Run: headless pygame with SDL's dummy video driver; simulated clock (each Clock.tick advances the game by its frame time, no real sleeping); random seed 0; keys injected as events and as key.get_pressed() state; no mouse input; restart key C tapped at the start of phases 3 and 4.
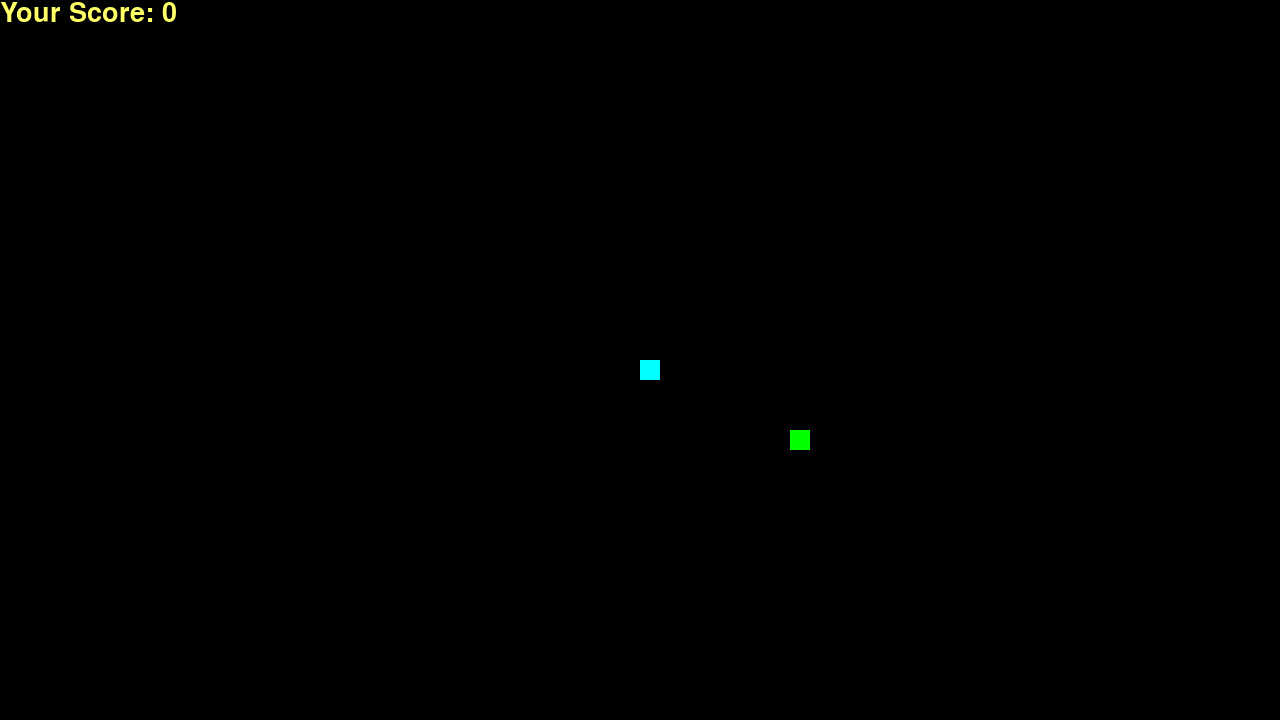
Frame 1 of 4 · flips 1–60 · no input
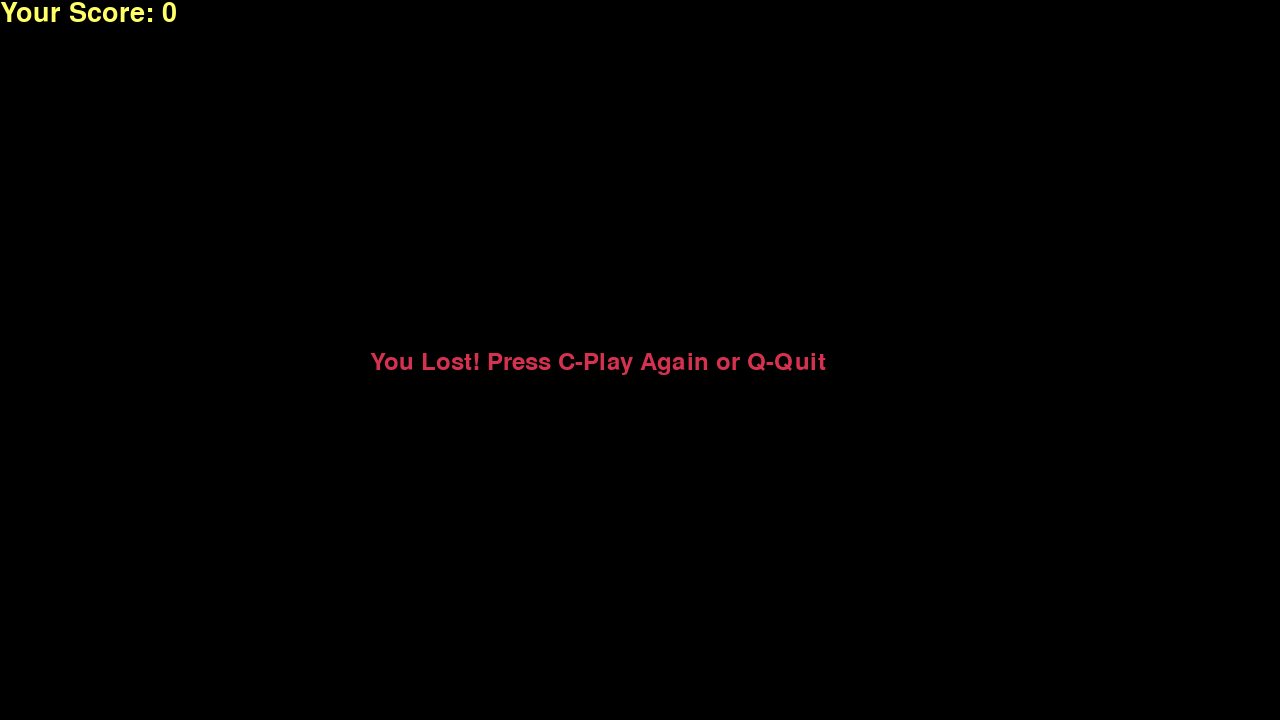
Frame 2 of 4 · flips 61–180 · tapped SPACE, RETURN · held RIGHT (→), D
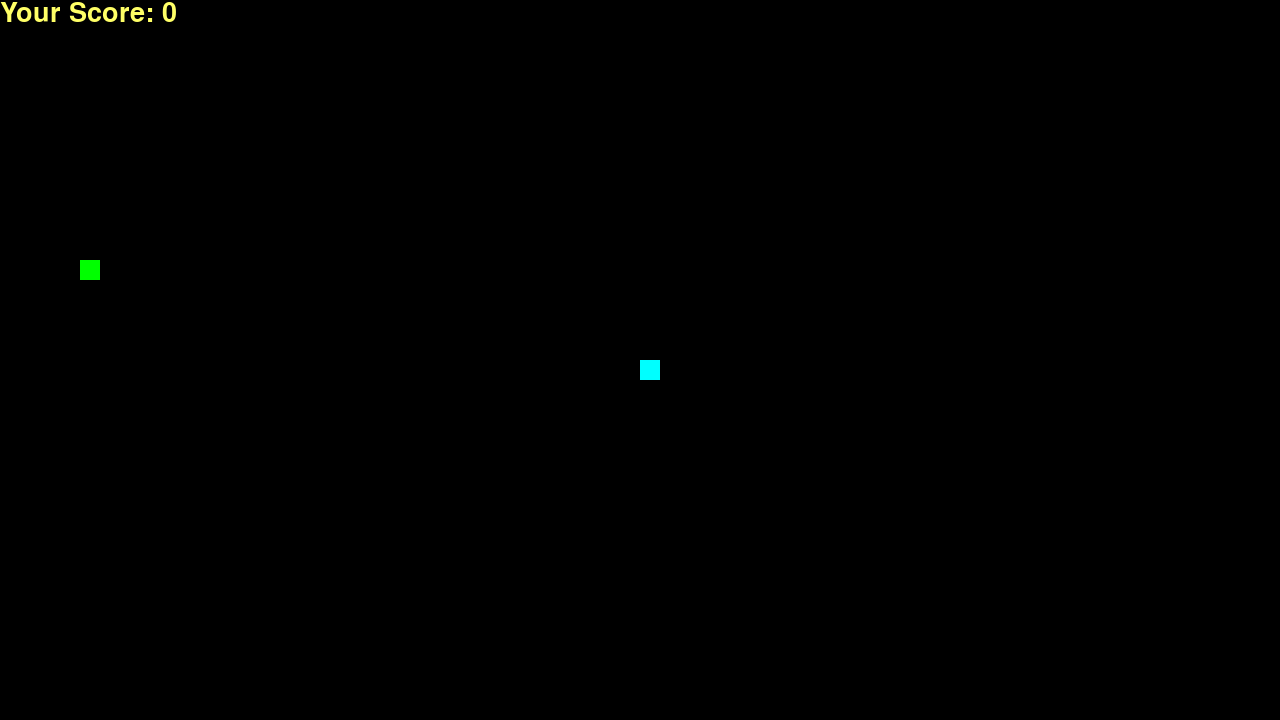
Frame 3 of 4 · flips 181–300 · tapped C · held DOWN (↓), S
Frame 4 of 4 · flips 301–420 · tapped C · held LEFT (←), A, UP (↑), W · screen same as frame 2, image omitted

The pygame program that drew these frames:

import pygame
import time
import random

pygame.init()

white = (255, 255, 255)
yellow = (255, 255, 102)
black = (0, 0, 0)
red = (213, 50, 80)
green = (0, 255, 0)
blue = (50, 153, 213)
aqua = (0, 255, 255)
                       
dis_width = 1280
dis_height = 720

dis = pygame.display.set_mode((dis_width, dis_height))#Makes the display screen
pygame.display.set_caption('Snake Game')

clock = pygame.time.Clock()

snake_block = 20
food_block = 20
snake_speed = 10

font_style = pygame.font.SysFont("calibri", 35)
score_font = pygame.font.SysFont("calibri", 40)


def Your_score(score):#displays the score
    value = score_font.render("Your Score: " + str(score), True, yellow)
    dis.blit(value, [0, 0])


def our_snake(snake_block, snake_list):#draws the snake
    for x in snake_list:
        pygame.draw.rect(dis, aqua, [x[0], x[1], snake_block, snake_block])


def message(msg, color):#displays game over message
    mesg = font_style.render(msg, True, color)
    dis.blit(mesg, [370, 350])


def gameLoop():#initializes the game
    game_over = False
    game_close = False

    x1 = dis_width / 2
    y1 = dis_height / 2

    x1_change = 0
    y1_change = 0

    snake_List = []
    Length_of_snake = 1

    foodx = round(random.randrange(0, dis_width - snake_block) / 10.0) * 10.0#x and y coordinates of the food
    foody = round(random.randrange(0, dis_height - snake_block) / 10.0) * 10.0

    while not game_over:

        while game_close == True:#calls the message function when u lose
            dis.fill(black)
            message("You Lost! Press C-Play Again or Q-Quit", red)
            Your_score(Length_of_snake - 1)
            pygame.display.update()

            for event in pygame.event.get():
                if event.type == pygame.KEYDOWN:
                    if event.key == pygame.K_q:#if u lost
                        game_over = True
                        game_close = False
                    if event.key == pygame.K_c:#if u havent lost *yet*
                        gameLoop()

        for event in pygame.event.get():#user input/ key inputs(moving the snake)
            if event.type == pygame.QUIT:
                game_over = True
            if event.type == pygame.KEYDOWN:
                if event.key == pygame.K_LEFT:
                    x1_change = -snake_block
                    y1_change = 0
                elif event.key == pygame.K_RIGHT:
                    x1_change = snake_block
                    y1_change = 0
                elif event.key == pygame.K_UP:
                    y1_change = -snake_block
                    x1_change = 0
                elif event.key == pygame.K_DOWN:
                    y1_change = snake_block
                    x1_change = 0

        if x1 >= dis_width or x1 < 0 or y1 >= dis_height or y1 < 0:
            game_close = True
        x1 += x1_change
        y1 += y1_change
        dis.fill(black)
        pygame.draw.rect(dis, green, [foodx, foody, food_block, food_block])#draws the food
        snake_Head = []
        snake_Head.append(x1)
        snake_Head.append(y1)
        snake_List.append(snake_Head)
        if len(snake_List) > Length_of_snake:
            del snake_List[0]
                
        for x in snake_List[0:-1]:#to check for head's collision with the rest of the body
            if x == snake_Head:
                game_close = True

        our_snake(snake_block, snake_List)
        Your_score(Length_of_snake - 1)

        pygame.display.update()

        if x1 <= foodx + 10 and x1 >= foodx - 10 and y1 <= foody + 10 and y1 >= foody :#when the snake eats the food
            foodx = round(random.randrange(0, dis_width - snake_block) / 10.0) * 10.0
            foody = round(random.randrange(0, dis_height - snake_block) / 10.0) * 10.0
            Length_of_snake += 1#updating the length of the snake

        clock.tick(snake_speed)

    pygame.quit()
    quit()#quits the program

gameLoop()
